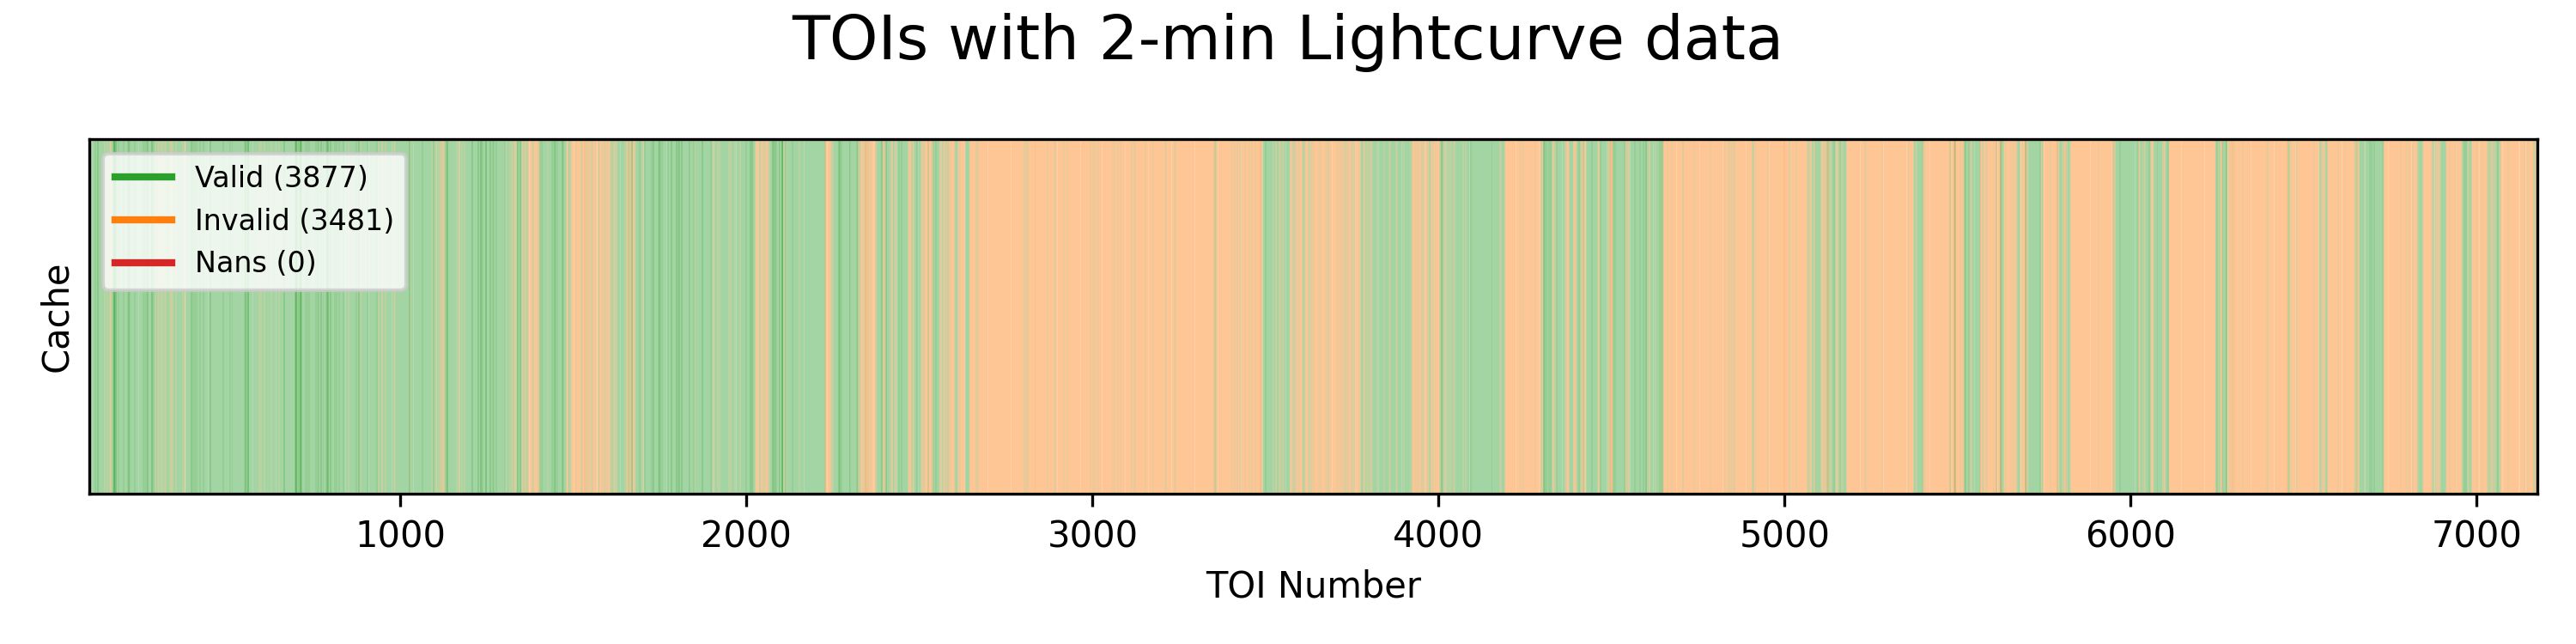

The data file committed next to this chart (first rows):
TIC ID, TOI, Previous CTOI, Master, SG1A, SG1B, SG2, SG3, SG4, SG5, ESM, TSM, Predicted Mass (M_Earth), Time Series Observations, Spectroscopy Observations, Imaging Observations, TESS Disposition, TFOPWG Disposition, TESS Mag, TESS Mag err, Planet Name, Pipeline Signal ID, Source, Detection
231663901, 101, , 5, 5, 5, 5, 5, 5, 5, 86.8, 209.9, 115.2, 0, 1, 3, KP, KP, 12.41, 0.006, , 1, spoc-s01-s69-b0A-KP, SPOC
149603524, 102, , 5, 5, 5, 5, 5, 5, 5, 137.4, 179.0, 317.0, 1, 2, 1, KP, KP, 9.711, 0.006, , 1, qlp-s68-ffi, SPOC/QLP
336732616, 103, , 5, 5, 5, 5, 5, 5, 5, 47.7, 136.4, 116.8, 0, 0, 7, KP, KP, 11.52, 0.008, , 1, sector-01-spoc-alerts, SPOC
231670397, 104, , 5, 5, 5, 5, 5, 5, 5, 52.4, 122.6, 121.8, 1, 0, 3, KP, KP, 9.864, 0.006, , 1, spoc-s01-s36-b0A-CPKP, SPOC
144065872, 105, , 5, 5, 5, 5, 5, 5, 5, 187.2, 431.1, 123, 1, 3, 2, KP, KP, 9.499, 0.006, , 1, spoc-s01-s36-b0A-CPKP, UNKNOWN
38846515, 106, , 5, 5, 5, 5, 5, 5, 5, 88.4, 107.0, 317.0, 1, 0, 3, KP, KP, 10.32, 0.006, , 1, qlp-s69-ffi, SPOC
92352620, 107, , 5, 5, 5, 5, 5, 5, 5, 180.3, 267.9, 317.0, 0, 1, 3, KP, KP, 9.643, 0.006, , 1, qlp-s68-ffi, SPOC
289793076, 108, , 5, 5, 5, 5, 5, 5, 5, 39.1, 115.6, 99.64, 0, 0, 4, KP, KP, 13.16, 0.01, , 1, spoc, SPOC
29344935, 109, , 5, 5, 5, 5, 5, 5, 5, 33.9, 86.9, 102.1, 0, 0, 5, KP, KP, 13.24, 0.007, , 1, spoc-s01-s69-b0A-KP, SPOC
281459670, 110, , 5, 5, 5, 5, 5, 5, 5, 71.0, 79.0, 317.0, 0, 0, 1, KP, KP, 11.67, 0.006, , 1, spoc-s01-s69-b0A-KP, SPOC
355703913, 111, , 5, 5, 5, 5, 5, 5, 5, 47.0, 114.2, 113.7, 1, 0, 1, KP, KP, 13.18, 0.006, , 1, spoc-s01-s69-b0A-KP, SPOC
388104525, 112, , 5, 5, 5, 5, 5, 5, 5, 77.0, 179.0, 125.2, 1, 1, 3, KP, KP, 11.6, 0.006, , 1, spoc-s01-s39-b0A-KP, SPOC
97409519, 113, , 5, 5, 5, 5, 5, 5, 5, 57.3, 67.8, 317.0, 0, 1, 1, KP, KP, 12.19, 0.006, , 1, spoc, SPOC
25155310, 114, , 5, 5, 5, 5, 5, 5, 5, 54.4, 163.4, 78.37, 0, 1, 3, KP, KP, 10.61, 0.006, , 1, spoc-s01-s69-b0A-KP, SPOC
281541555, 115, , 5, 5, 5, 5, 5, 5, 5, 21.0, 78.5, 78.84, 0, 0, 0, KP, KP, 13.04, 0.006, , 1, spoc-s01-s69-b0A-KP, SPOC
238176110, 116, , 5, 5, 5, 5, 5, 5, 5, 101.9, 256.3, 97.44, 1, 0, 3, KP, KP, 11.04, 0.006, , 1, spoc-s01-s69-b0A-KP, SPOC
322307342, 117, , 5, 5, 5, 5, 5, 5, 5, 39.9, 44.1, 317.0, 0, 0, 1, KP, KP, 11.78, 0.006, , 1, spoc-s01-s36-b0A-CPKP, QLP
266980320, 118, , 2, 5, 5, 4, 4, 2, 4, 15.5, 105.9, 18.15, 5, 5, 7, CP, CP, 9.179, 0.006, , 1, qlp-s68-ffi, SPOC
278683844, 119, , 1, 5, 5, 5, 3, 1, 4, 4.5, 60.1, 4.84, 4, 45, 1, PC, PC, 9.279, 0.006, , 1, qlp-s68-ffi, SPOC/QLP
278683844, 119, , 4, 5, 5, 5, 3, 4, 4, 2.1, 40.8, 3.89, 4, 45, 1, PC, PC, 9.279, 0.006, , 2, qlp-s68-ffi, SPOC/QLP
394137592, 120, , 3, 5, 5, 3, 4, 4, 4, 79.7, 229.1, 90.88, 0, 1, 4, CP, CP, 7.106, 0.006, , 1, sector-01-spoc-alerts, SPOC
207081058, 121, , 5, 5, 5, 5, 3, 5, 5, 56.4, 102.7, 317.0, 1, 1, 1, PC, APC, 9.936, 0.006, , 1, qlp-s68-ffi, SPOC
231702397, 122, , 2, 5, 5, 2, 4, 3, 4, 3.2, 66.8, 7.46, 11, 1, 5, CP, CP, 13.08, 0.007, , 1, spoc-s01-s69-b0A-CP, SPOC
290131778, 123, , 3, 5, 5, 5, 4, 5, 3, 410.6, 671.4, 317.0, 3, 21, 14, CP, CP, 7.876, 0.011, , 1, qlp-s68-ffi, SPOC/QLP
29831208, 124, , 5, 5, 5, 5, 3, 5, 5, 60.6, 53.8, 317.0, 2, 1, 1, PC, APC, 11.13, 0.006, , 1, qlp-s39-tois, SPOC
52368076, 125, , 1, 5, 5, 5, 4, 1, 2, 5.5, 56.7, 7.65, 15, 6, 5, CP, CP, 10.2, 0.006, , 1, qlp-s69-ffi, SPOC/QLP
52368076, 125, , 2, 5, 5, 5, 4, 4, 2, 3.2, 44.2, 7.42, 15, 6, 5, CP, CP, 10.2, 0.006, , 2, qlp-s69-ffi, SPOC
52368076, 125, , 1, 5, 5, 5, 4, 4, 1, 1.5, 32.8, 7.07, 15, 6, 5, CP, CP, 10.2, 0.006, , 3, qlp-s69-ffi, SPOC
70440470, 126, , 5, 5, 5, 5, 5, 5, 5, 41.8, 111.5, 124.3, 0, 0, 1, KP, KP, 12.79, 0.006, , 1, spoc-s01-s36-b0A-CPKP, UNKNOWN
234523599, 127, , 5, 5, 5, 5, 4, 5, 5, 34.9, 146.7, 76.0, 3, 0, 0, CP, CP, 14.13, 0.007, , 1, spoc-s01-s36-b0A-CPKP, SPOC
391949880, 128, , 1, 5, 5, 1, 4, 4, 4, 8.0, 90.3, 5.99, 4, 10, 4, PC, PC, 7.985, 0.006, , 1, qlp-s68-ffi, SPOC/QLP
201248411, 129, , 3, 5, 5, 3, 4, 4, 4, 108.7, 330.7, 29.49, 12, 1, 1, CP, CP, 9.9, 0.006, , 1, spoc-s01-s36-b0A-CPKP, SPOC
263003176, 130, , 3, 5, 5, 5, 4, 3, 4, 4.3, 73.4, 5.9, 2, 9, 5, CP, CP, 7.437, 0.006, , 1, spoc-s01-s69-b0A-CP, SPOC
235037761, 131, , 5, 5, 5, 5, 3, 5, 5, 225.7, 278.5, 317.0, 6, 1, 9, PC, APC, 9.857, 0.006, , 1, qlp-s68-ffi, SPOC
89020549, 132, , 2, 5, 5, 2, 4, 4, 4, 10.5, 67.8, 12.19, 12, 2, 8, CP, CP, 10.81, 0.006, , 1, spoc, UNKNOWN
219338557, 133, , 2, 4, 4, 2, 3, 4, 4, 2.8, 51.1, 4.36, 10, 8, 3, PC, PC, 9.976, 0.006, , 1, spoc-s01-s69-b0A-PC, SPOC
234994474, 134, , 1, 5, 5, 5, 4, 1, 4, 11.3, 15.5, 2.74, 7, 5, 9, CP, CP, 9.23, 0.007, , 1, spoc-s01-s69-b0A-CP, SPOC/QLP
267263253, 135, , 5, 5, 5, 5, 4, 5, 5, 146.8, 206.2, 317.0, 2, 1, 3, CP, CP, 9.22, 0.006, , 1, qlp-s68-ffi, SPOC
410153553, 136, , 1, 5, 5, 5, 4, 1, 4, 38.2, 326.7, 2.92, 11, 1, 5, PC, CP, 11.92, 0.008, , 1, spoc, UNKNOWN
176957796, 137, , 5, 5, 5, 5, 5, 5, 5, 2.3, 33.5, 3.59, 2, 3, 3, IS, FA, 10.7, 0.006, , 1, qlp-s31-tois, UNKNOWN
277683130, 138, , 5, 5, 5, 5, 3, 5, 5, 36.2, 169.3, 47.73, 2, 1, 6, PC, APC, 9.574, 0.006, , 1, qlp-s68-ffi, SPOC
62483237, 139, , 1, 4, 1, 5, 4, 3, 1, 3.9, 69.2, 6.07, 9, 9, 7, CP, CP, 9.364, 0.006, , 1, spoc-s01-s69-b0A-PC, SPOC/QLP
140068425, 140, , 3, 5, 5, 3, 4, 4, 4, 57.3, 129.5, 108.6, 10, 1, 6, PC, APC, 9.783, 0.006, , 1, spoc-s28-b0A, SPOC
403224672, 141, , 1, 5, 5, 5, 4, 1, 2, 13.3, 129.0, 3.62, 12, 14, 17, CP, CP, 7.384, 0.006, , 1, qlp-s68-ffi, SPOC
425934411, 142, , 3, 5, 5, 3, 1, 4, 4, 90.9, 142.8, 106.6, 9, 0, 0, PC, PC, 14.71, 0.007, , 1, spoc-s01-s69-b0A-PC, SPOC
25375553, 143, , 5, 5, 5, 5, 5, 5, 5, 127.3, 148.0, 317.0, 2, 3, 8, KP, KP, 9.775, 0.006, , 1, spoc-s01-s36-b0A-CPKP, SPOC
261136679, 144, , 1, 5, 5, 5, 4, 1, 1, 17.1, 202.3, 4.65, 0, 14, 4, CP, CP, 5.105, 0.006, , 1, qlp-s62-ffi, SPOC
265612438, 145, , 3, 4, 4, 3, 3, 4, 4, 14.1, 46.3, 58.95, 10, 1, 3, PC, PC, 11.68, 0.006, , 1, qlp-s28-tois, QLP
355636844, 146, , 5, 5, 5, 5, 5, 5, 5, 14.4, 27.2, 119.5, 3, 0, 5, EB, FP, 10.71, 0.006, , 1, qlp, QLP
220435095, 147, , 5, 5, 5, 5, 5, 5, 5, 135.5, 285.1, 317.0, 6, 0, 1, EB, FP, 11.9, 0.006, , 1, spoc-s01-s65-b0A-PC, QLP
393940766, 148, , 3, 4, 4, 3, 4, 3, 5, 13.0, 60.0, 43.22, 11, 2, 1, PC, CP, 11.78, 0.006, , 1, qlp-s28-tois, QLP
260985861, 149, , 3, 5, 5, 3, 3, 4, 4, 108.6, 129.9, 317.0, 4, 1, 1, PC, PC, 10.87, 0.01, , 1, spoc-s01-s69-b0A-PC, QLP
271893367, 150, , 3, 5, 5, 3, 4, 4, 4, 40.6, 104.4, 125.8, 4, 2, 3, CP, CP, 10.9, 0.006, , 1, spoc-s01-s39-b0A-CP, QLP
382302241, 151, , 5, 5, 5, 5, 5, 5, 5, 14.3, 90.2, 12.01, 2, 1, 1, EB, FP, 11.03, 0.006, , 1, sector-01-qlp-alerts, QLP
403287048, 152, , 5, 5, 5, 5, 5, 5, 5, 14.1, 68.2, 52.8, 2, 1, 1, EB, FP, 11.36, 0.006, , 1, sector-01-qlp-alerts, QLP
231081369, 153, , 5, 5, 5, 5, 3, 5, 5, 20.3, 68.4, 104, 5, 1, 2, PC, APC, 11.73, 0.006, , 1, qlp-s38-tois, QLP
389525208, 154, , 5, 5, 5, 5, 5, 5, 5, 44.5, 50.0, 317.0, 1, 1, 3, EB, FP, 10.07, 0.006, , 1, qlp-s27-ffi, QLP
129637892, 155, , 3, 4, 3, 3, 4, 4, 4, 12.1, 66.7, 24.36, 4, 8, 4, PC, PC, 9.028, 0.006, , 1, qlp-s68-ffi, QLP
220518305, 156, , 5, 5, 5, 5, 5, 5, 5, 22.2, 109.0, 80.03, 1, 0, 1, EB, FP, 10.29, 0.006, , 1, qlp-s30-ffi, QLP
140691463, 157, , 3, 5, 5, 3, 4, 4, 4, 70.6, 155.0, 119, 8, 1, 1, CP, CP, 12.02, 0.006, , 1, spoc-s01-s69-b0A-CP, QLP
... 7,298 more rows
